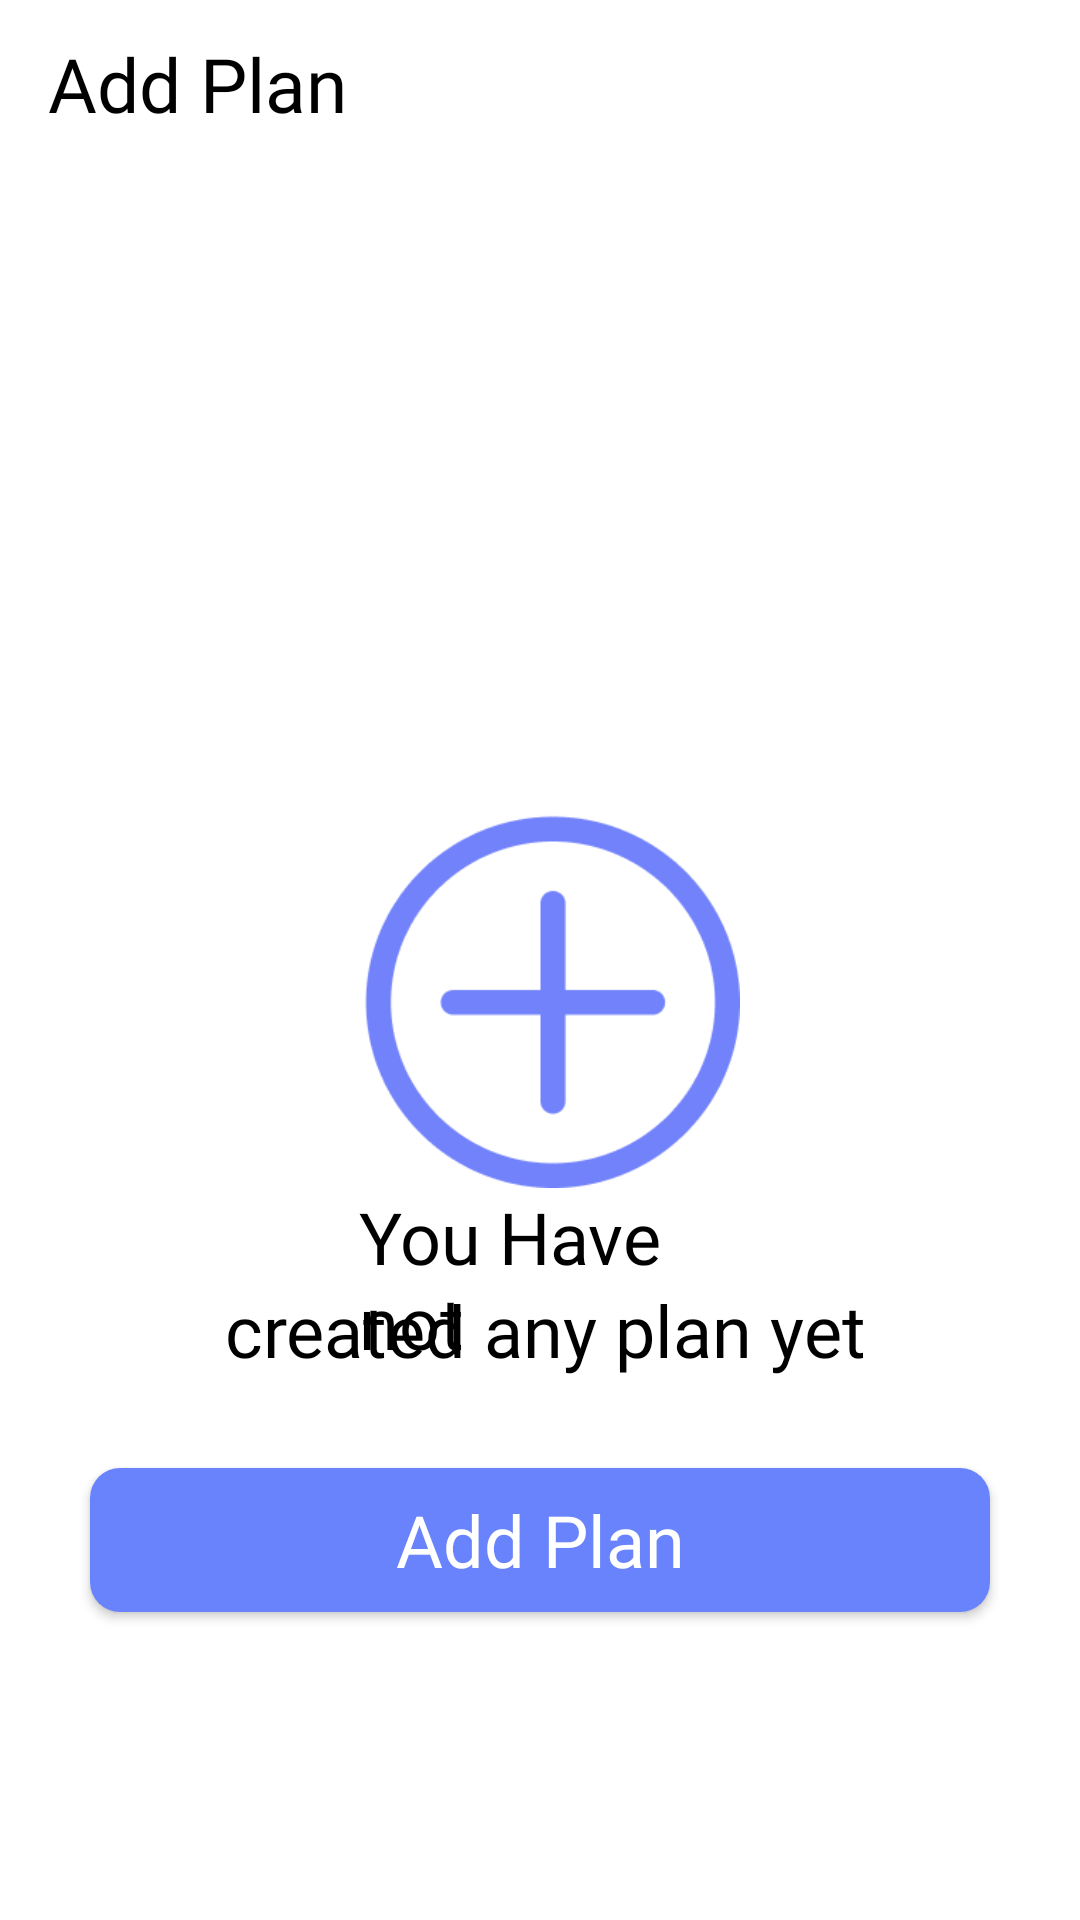

Here is an Android app screen rendered from its layout file. Give the layout XML and the strings, colors and styles it references.
<!-- AndroidManifest.xml: application theme Theme.INFITS -->
<!-- res/layout/activity_add_plan.xml -->
<?xml version="1.0" encoding="utf-8"?>
<androidx.constraintlayout.widget.ConstraintLayout xmlns:android="http://schemas.android.com/apk/res/android"
    xmlns:app="http://schemas.android.com/apk/res-auto"
    xmlns:tools="http://schemas.android.com/tools"
    android:layout_width="match_parent"
    android:layout_height="match_parent"
    tools:context=".View.AddPlan">
    <androidx.appcompat.widget.Toolbar
        android:id="@+id/toolbar"
        android:layout_width="match_parent"
        android:layout_height="56dp"
        android:layout_gravity="center"
        android:background="@color/white"
        app:layout_constraintStart_toStartOf="parent"
        app:layout_constraintEnd_toEndOf="parent"
        app:layout_constraintTop_toTopOf="parent"
        app:navigationIcon="@drawable/ic_baseline_menu_24">

        <TextView
            android:layout_width="wrap_content"
            android:layout_height="wrap_content"
            android:layout_gravity="center_vertical"
            android:fontFamily="@font/nats"
            android:text="@string/add_plan"
            android:textColor="@color/black"
            android:textSize="25sp" />
    </androidx.appcompat.widget.Toolbar>

    <ImageView
        android:layout_width="133dp"
        android:id="@+id/plus"
        android:layout_height="132dp"
        android:layout_marginTop="208dp"
        android:src="@drawable/img_29"
        app:layout_constraintEnd_toEndOf="parent"
        app:layout_constraintStart_toStartOf="parent"
        app:layout_constraintTop_toBottomOf="@id/toolbar"
        tools:ignore="ContentDescription" />

    <TextView
        android:id="@+id/you"
        android:layout_width="126dp"
        android:layout_height="wrap_content"
        android:fontFamily="@font/nats"
        android:text="@string/you_have_not"
        android:textColor="@color/black"
        android:textSize="24sp"
        app:layout_constraintEnd_toEndOf="parent"
        app:layout_constraintHorizontal_bias="0.512"
        app:layout_constraintStart_toStartOf="parent"
        app:layout_constraintTop_toBottomOf="@id/plus" />
    <TextView
        android:id="@+id/created"
        android:layout_width="wrap_content"
        android:layout_height="wrap_content"
        android:fontFamily="@font/nats"
        android:text="@string/created_any_plan_yet"
        android:textColor="@color/black"
        android:textSize="24sp"
        app:layout_constraintEnd_toEndOf="parent"
        android:layout_marginTop="-30dp"
        app:layout_constraintHorizontal_bias="0.512"
        app:layout_constraintStart_toStartOf="parent"
        app:layout_constraintTop_toBottomOf="@id/you" />

    <androidx.appcompat.widget.AppCompatButton
        android:layout_width="match_parent"
        android:layout_height="wrap_content"
        android:layout_margin="30dp"
        android:background="@drawable/btnsave"
        android:fontFamily="@font/nats"
        android:text="@string/add_plan"
        android:textAllCaps="false"
        android:textColor="@color/white"
        android:textSize="24sp"
        app:layout_constraintEnd_toEndOf="parent"
        app:layout_constraintStart_toStartOf="parent"
        app:layout_constraintTop_toBottomOf="@id/created"
        tools:ignore="DuplicateSpeakableTextCheck" />

</androidx.constraintlayout.widget.ConstraintLayout>
<!-- resources referenced by this layout -->
<resources>
  <color name="black">#FF000000</color>
  <color name="white">#FFFFFFFF</color>
  <!-- drawable btnsave (drawable) -->
  <?xml version="1.0" encoding="utf-8"?>
  <shape xmlns:android="http://schemas.android.com/apk/res/android" android:shape="rectangle">
      <solid android:color="#6883FB"/>
      <corners android:radius="10dp"/>
  
  </shape>
  <!-- drawable img_29: png bitmap (drawable, 5809 bytes) -->
  <string name="add_plan">Add Plan</string>
  <string name="created_any_plan_yet">created any plan yet</string>
  <string name="you_have_not">You Have not</string>
  <style name="Theme.INFITS" parent="Theme.MaterialComponents.DayNight.NoActionBar">
          
          <item name="colorPrimary">@color/purple_500</item>
          <item name="colorPrimaryVariant">@color/purple_700</item>
          <item name="colorOnPrimary">@color/white</item>
          
          <item name="colorSecondary">@color/teal_200</item>
          <item name="colorSecondaryVariant">@color/teal_700</item>
          <item name="colorOnSecondary">@color/black</item>
          
          <item name="android:statusBarColor">?attr/colorPrimaryVariant</item>
          
      </style>
  <color name="purple_500">#FF6200EE</color>
  <color name="purple_700">#FF3700B3</color>
  <color name="teal_200">#FF03DAC5</color>
  <color name="teal_700">#FF018786</color>
</resources>
